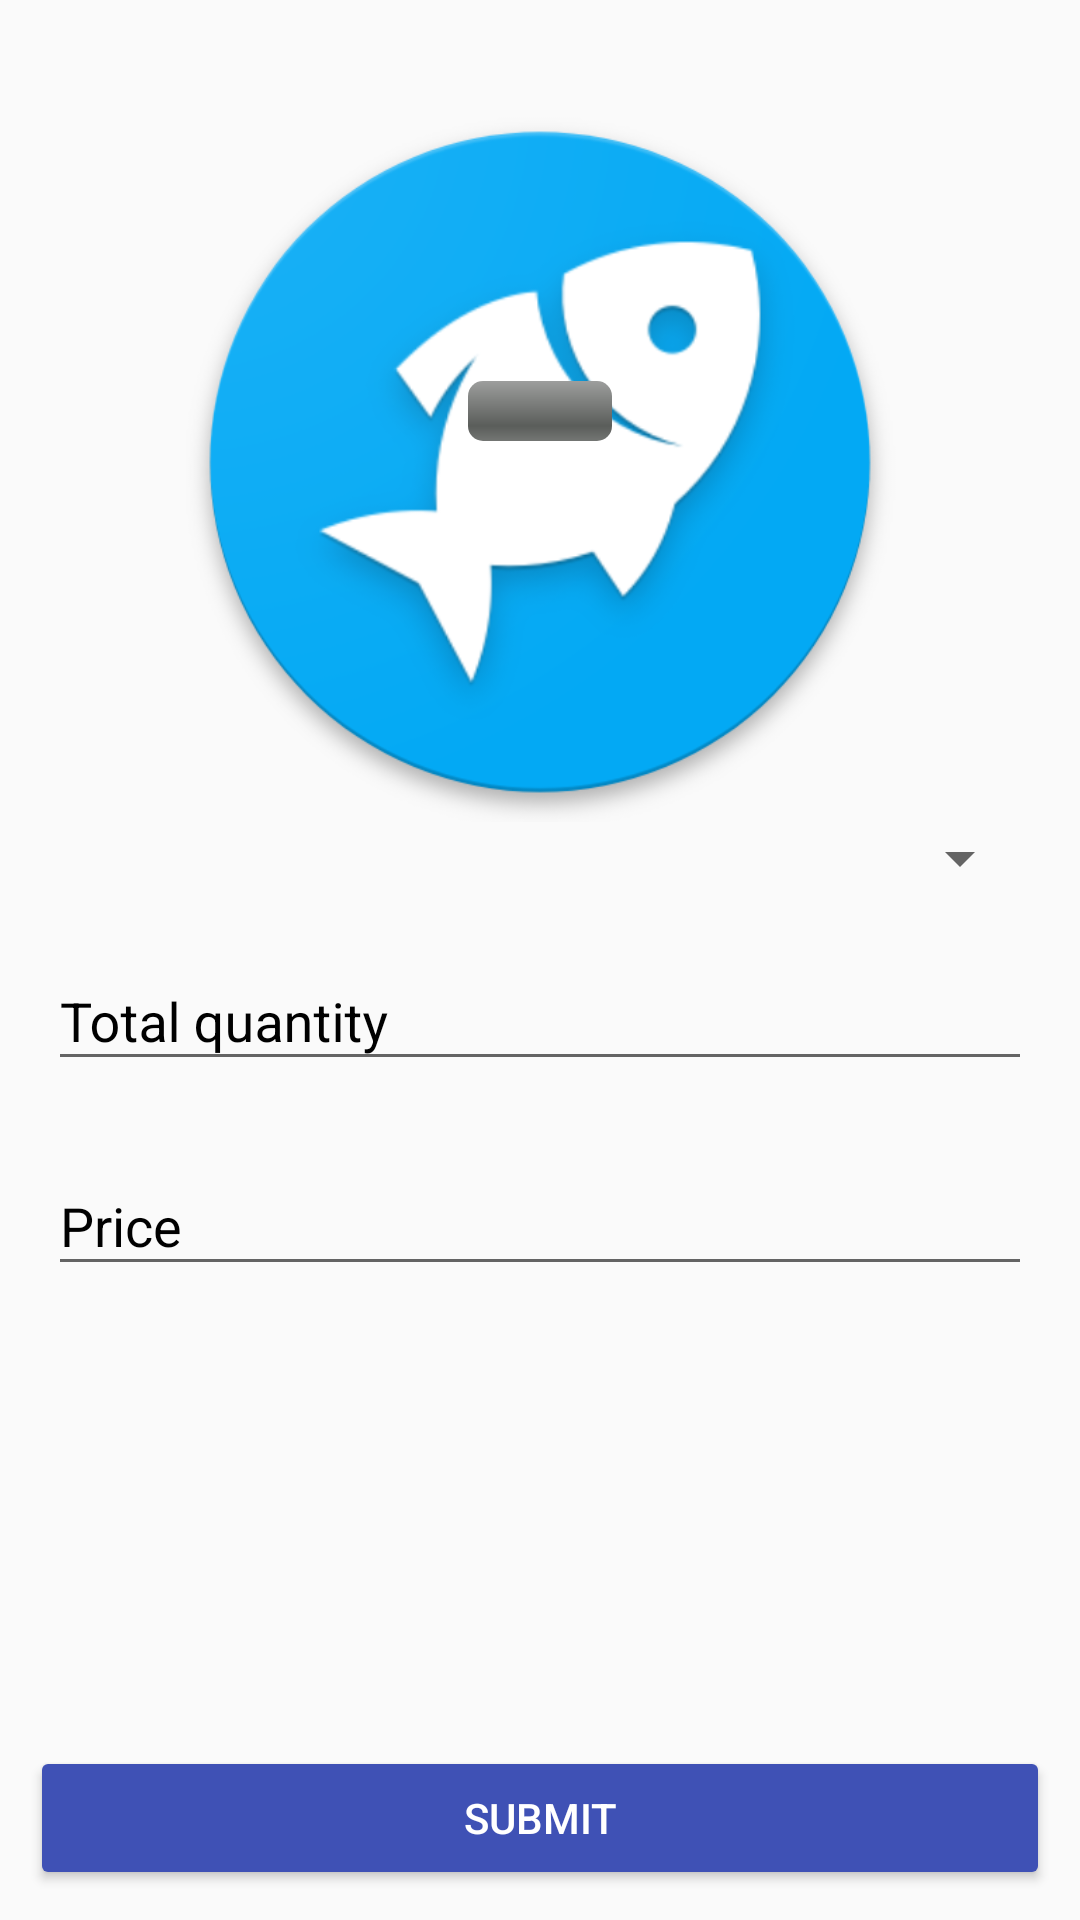

Here is an Android app screen rendered from its layout file. Give the layout XML and the strings, colors and styles it references.
<!-- AndroidManifest.xml: application theme AppTheme -->
<!-- res/layout/fragment_add_fish.xml -->
<?xml version="1.0" encoding="utf-8"?>
<RelativeLayout
    xmlns:android="http://schemas.android.com/apk/res/android"
    xmlns:app="http://schemas.android.com/apk/res-auto"
    android:layout_width="wrap_content"
    android:layout_height="match_parent">
    <ScrollView
        android:layout_width="match_parent"
        android:layout_height="match_parent"
        android:scrollbars="none">

        <LinearLayout
            android:layout_width="match_parent"
            android:layout_height="match_parent"
            android:orientation="vertical"

            android:paddingLeft="16dp"
            android:paddingRight="16dp"
            android:paddingBottom="32dp">

            <FrameLayout
                android:layout_width="match_parent"
                android:layout_height="wrap_content">
                <ImageView
                    android:id="@+id/imageView2"
                    android:layout_width="match_parent"
                    android:layout_height="240dp"
                    android:layout_marginTop="34dp"
                    app:srcCompat="@drawable/fish_round" />
                <ProgressBar android:layout_height="wrap_content"
                    android:layout_width="wrap_content"
                    android:id="@+id/determinateBar"
                    style="@android:style/Widget.ProgressBar.Horizontal"
                    android:layout_gravity="center"
                    />
            </FrameLayout>


            <android.support.design.widget.TextInputLayout
                android:id="@+id/widg_name"
                android:layout_width="match_parent"
                android:layout_height="wrap_content"
                android:layout_below="@+id/imageView2"
                android:layout_marginBottom="10dp"
                android:textColorHint="#000">

                <android.support.v7.widget.AppCompatSpinner
                    android:id="@+id/name"
                    android:layout_width="match_parent"
                    android:layout_height="wrap_content"
                    android:hint="@string/name"
                    android:maxLines="1"
                    android:textColor="#000" />


            </android.support.design.widget.TextInputLayout>
            <android.support.design.widget.TextInputLayout
                android:id="@+id/widg_price"
                android:layout_width="match_parent"
                android:layout_height="wrap_content"
                android:layout_below="@+id/widg_name"
                android:layout_marginBottom="16dp"
                android:textColorHint="#000">

                <EditText
                    android:id="@+id/price"
                    android:layout_width="match_parent"
                    android:layout_height="wrap_content"
                    android:hint="@string/total_qty"
                    android:maxLines="1"
                    android:textColor="#000"
                    android:inputType="numberDecimal"/>

            </android.support.design.widget.TextInputLayout>
            <LinearLayout
                android:layout_width="match_parent"
                android:layout_height="wrap_content"
                android:orientation="horizontal">

            <android.support.design.widget.TextInputLayout
                android:id="@+id/widg_total_qty"
                android:layout_width="match_parent"
                android:layout_height="wrap_content"
                android:layout_below="@+id/widg_price"
                android:layout_marginBottom="10dp"
                android:textColorHint="#000">

                <EditText
                    android:id="@+id/total_qty"
                    android:layout_width="match_parent"
                    android:layout_height="wrap_content"
                    android:hint="@string/price"
                    android:maxLines="1"
                    android:textColor="#000"
                    android:inputType="number"/>

            </android.support.design.widget.TextInputLayout>
            </LinearLayout>
        </LinearLayout>
    </ScrollView>

    <Button
        android:id="@+id/btn_submit"
        android:layout_alignParentBottom="true"
        android:layout_width="match_parent"
        android:layout_height="wrap_content"
        android:text="@string/submit"
        android:theme="@style/PrimaryButton"
        android:layout_margin="10dp"/>
</RelativeLayout>
<!-- resources referenced by this layout -->
<resources>
  <!-- drawable fish_round: png bitmap (drawable, 84643 bytes) -->
  <string name="name">Name</string>
  <string name="price">Price</string>
  <string name="submit">Submit</string>
  <string name="total_qty">Total quantity</string>
  <style name="PrimaryButton" parent="Theme.AppCompat">
          <item name="colorButtonNormal">@color/colorPrimary</item>
          <item name="colorControlHighlight">@color/colorAccent</item>
      </style>
  <style name="AppTheme" parent="Base.ThemeOverlay.AppCompat.Dark.ActionBar">
          
          <item name="colorPrimary">@color/colorPrimary</item>
          <item name="colorPrimaryDark">@color/colorPrimaryDark</item>
          <item name="colorAccent">@color/colorAccent</item>
      </style>
  <color name="colorPrimary">#3F51B5</color>
  <color name="colorAccent">#FF4081</color>
  <color name="colorPrimaryDark">#303F9F</color>
</resources>
